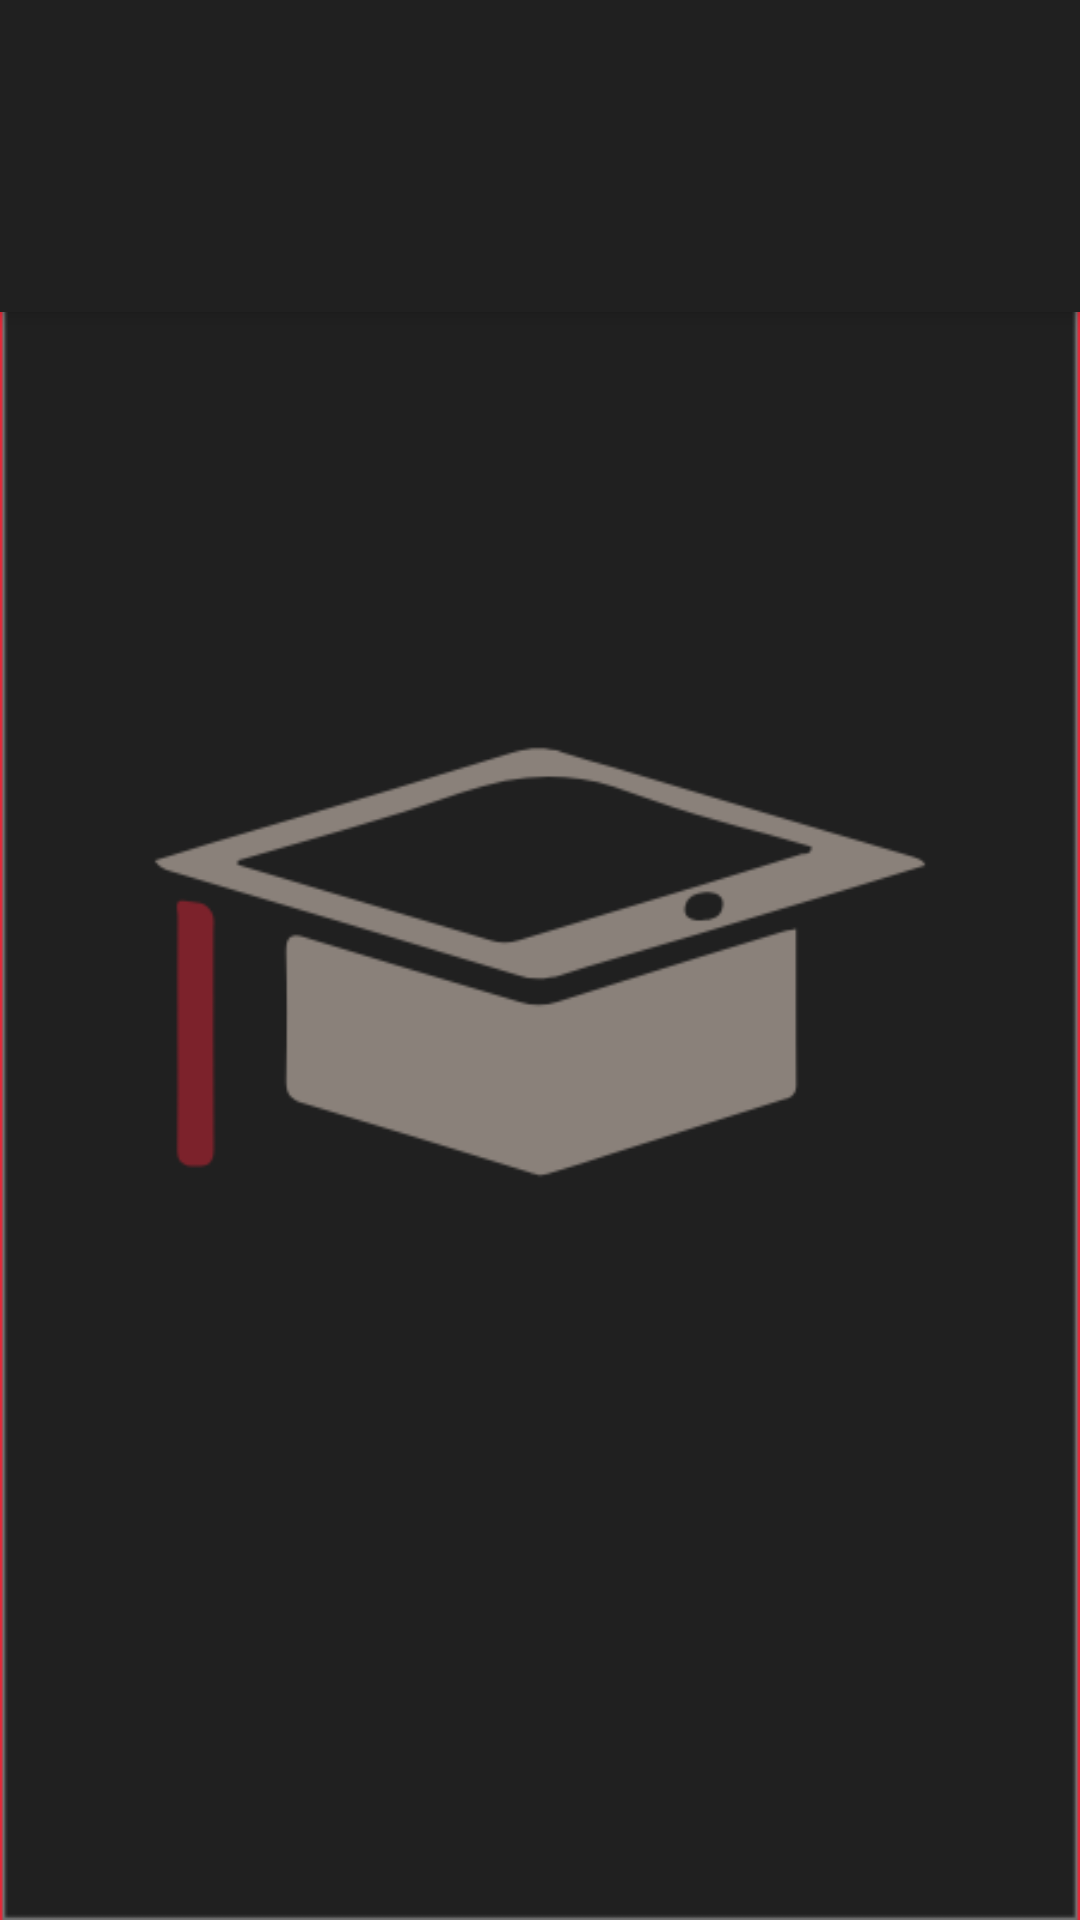

Android layout source for this screen:
<!-- AndroidManifest.xml: application theme AppTheme.Launcher -->
<!-- res/layout/fragment_grades.xml -->
<?xml version="1.0" encoding="utf-8"?>
<RelativeLayout xmlns:android="http://schemas.android.com/apk/res/android"
    xmlns:tools="http://schemas.android.com/tools"
    android:layout_width="match_parent"
    android:layout_height="match_parent"
    xmlns:app="http://schemas.android.com/apk/res-auto"
    tools:context=".Activities.Fragments.GradesFragment">

    <android.support.design.widget.CoordinatorLayout
        android:id="@+id/main_content"
        android:layout_width="match_parent"
        android:layout_height="match_parent">

        <android.support.design.widget.AppBarLayout
            android:layout_width="match_parent"
            android:layout_height="wrap_content"
            android:paddingTop="56dp"
            android:background="@color/colorPrimaryDark"
            android:gravity="center"
            android:id="@+id/main_tab_bar"
            android:theme="@style/ThemeOverlay.AppCompat.Dark.ActionBar">

            <android.support.design.widget.TabLayout
                android:layout_width="match_parent"
                android:layout_height="wrap_content"
                app:tabMode="fixed"
                android:id="@+id/year_tabs"
                app:tabTextColor="@color/colorAccent"
                app:tabIndicatorColor="@color/colorPrimary"
                app:tabSelectedTextColor="@color/colorPrimary"/>

        </android.support.design.widget.AppBarLayout>

        <android.support.v4.view.ViewPager
            android:paddingTop="56dp"
            android:layout_width="match_parent"
            android:layout_height="match_parent"
            android:id="@+id/view_pager" />

    </android.support.design.widget.CoordinatorLayout>

    
</RelativeLayout>
<!-- resources referenced by this layout -->
<resources>
  <color name="colorAccent">#D1D3D4</color>
  <color name="colorPrimary">#7C222B</color>
  <color name="colorPrimaryDark">#202020</color>
  <style name="AppTheme.Launcher" parent="Theme.AppCompat.Light.NoActionBar">
          <item name="android:windowBackground">@drawable/landing_page</item>
          
      </style>
  <!-- drawable landing_page: png bitmap (drawable, 12198 bytes) -->
</resources>
